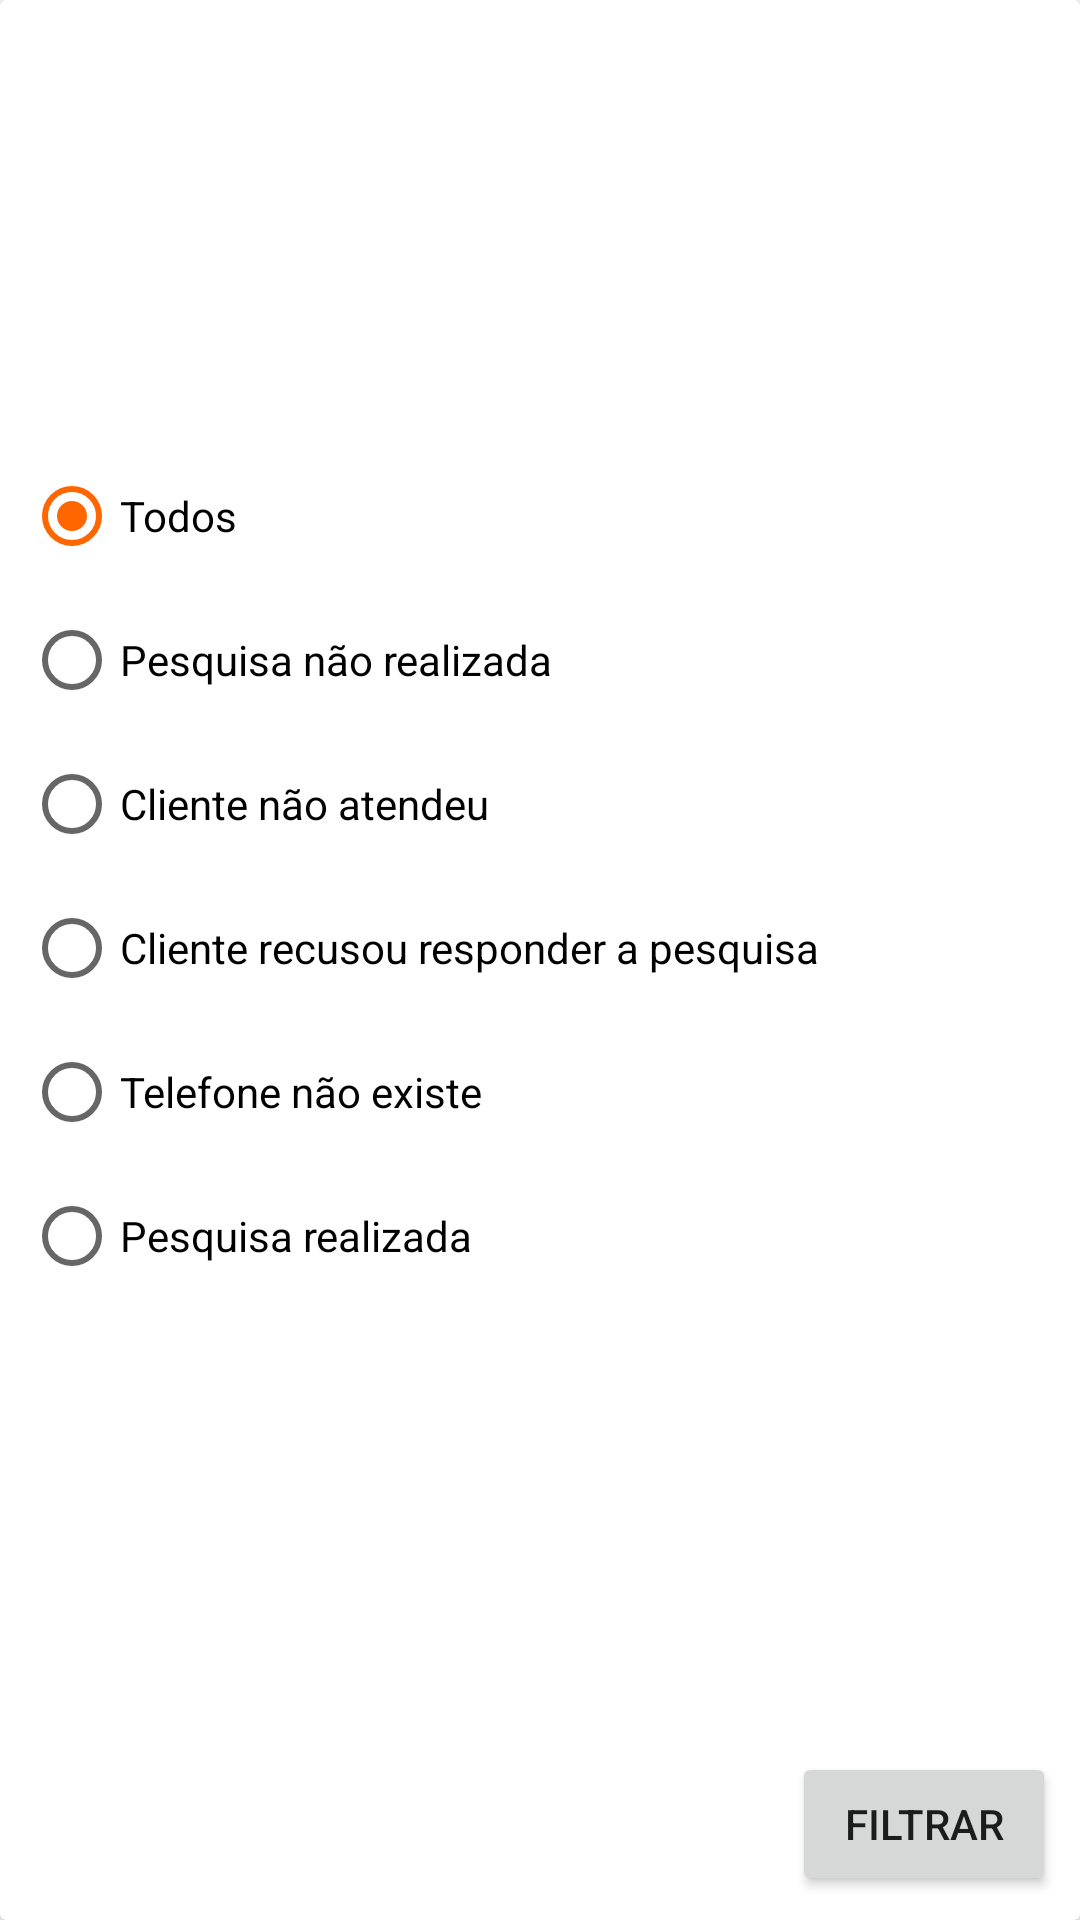

Write the Android layout XML for this screen, with the resource values it uses.
<!-- AndroidManifest.xml: application theme Theme.PPHM -->
<!-- res/layout/dialog_consumer_unit_filter.xml -->
<?xml version="1.0" encoding="utf-8"?>
<androidx.cardview.widget.CardView xmlns:android="http://schemas.android.com/apk/res/android"
    xmlns:app="http://schemas.android.com/apk/res-auto"
    xmlns:tools="http://schemas.android.com/tools"
    android:layout_width="300dp"
    android:layout_height="wrap_content">

    <androidx.constraintlayout.widget.ConstraintLayout
        android:layout_width="match_parent"
        android:layout_height="match_parent">


        <Button
            android:id="@+id/dcuf_btn_filter"
            android:layout_width="wrap_content"
            android:layout_height="wrap_content"
            android:layout_marginStart="8dp"
            android:layout_marginEnd="8dp"
            android:layout_marginBottom="8dp"
            android:text="@string/button_filter"
            android:textAllCaps="true"
            app:layout_constraintBottom_toBottomOf="parent"
            app:layout_constraintEnd_toEndOf="parent"
            app:layout_constraintHorizontal_bias="1.0"
            app:layout_constraintStart_toStartOf="parent" />

        <RadioGroup
            android:id="@+id/dcuf_status_group"
            android:layout_width="0dp"
            android:layout_height="wrap_content"
            android:layout_marginStart="8dp"
            android:layout_marginTop="8dp"
            android:layout_marginEnd="8dp"
            android:layout_marginBottom="8dp"
            app:layout_constraintBottom_toTopOf="@+id/dcuf_btn_filter"
            app:layout_constraintEnd_toEndOf="parent"
            app:layout_constraintStart_toStartOf="parent"
            app:layout_constraintTop_toTopOf="parent">

            <RadioButton
                android:id="@+id/dcuf_status_all"
                android:layout_width="match_parent"
                android:layout_height="wrap_content"
                android:checked="true"
                android:text="@string/status_item_all" />

            <RadioButton
                android:id="@+id/dcuf_status_0"
                android:layout_width="match_parent"
                android:layout_height="wrap_content"
                android:text="@string/status_item_0" />

            <RadioButton
                android:id="@+id/dcuf_status_1"
                android:layout_width="match_parent"
                android:layout_height="wrap_content"
                android:text="@string/status_item_1" />

            <RadioButton
                android:id="@+id/dcuf_status_2"
                android:layout_width="match_parent"
                android:layout_height="wrap_content"
                android:text="@string/status_item_2" />

            <RadioButton
                android:id="@+id/dcuf_status_3"
                android:layout_width="match_parent"
                android:layout_height="wrap_content"
                android:text="@string/status_item_3" />

            <RadioButton
                android:id="@+id/dcuf_status_4"
                android:layout_width="match_parent"
                android:layout_height="wrap_content"
                android:text="@string/status_item_4" />
        </RadioGroup>
    </androidx.constraintlayout.widget.ConstraintLayout>
</androidx.cardview.widget.CardView>
<!-- resources referenced by this layout -->
<resources>
  <string name="button_filter">Filtrar</string>
  <string name="status_item_0">Pesquisa não realizada</string>
  <string name="status_item_1">Cliente não atendeu</string>
  <string name="status_item_2">Cliente recusou responder a pesquisa</string>
  <string name="status_item_3">Telefone não existe</string>
  <string name="status_item_4">Pesquisa realizada</string>
  <string name="status_item_all">Todos</string>
  <style name="Theme.PPHM" parent="Theme.MaterialComponents.Light.DarkActionBar">
          
          <item name="colorPrimary">@color/orange</item>
          <item name="colorPrimaryVariant">@color/orange</item>
          <item name="colorOnPrimary">@color/white</item>
          
          <item name="colorSecondary">@color/orange</item>
          <item name="colorSecondaryVariant">@color/orange</item>
          <item name="colorOnSecondary">@color/white</item>
          
          <item name="android:statusBarColor" tools:targetApi="l">?attr/colorPrimaryVariant</item>
          
      </style>
  <color name="orange">#FF6600</color>
  <color name="white">#FFFFFFFF</color>
</resources>
